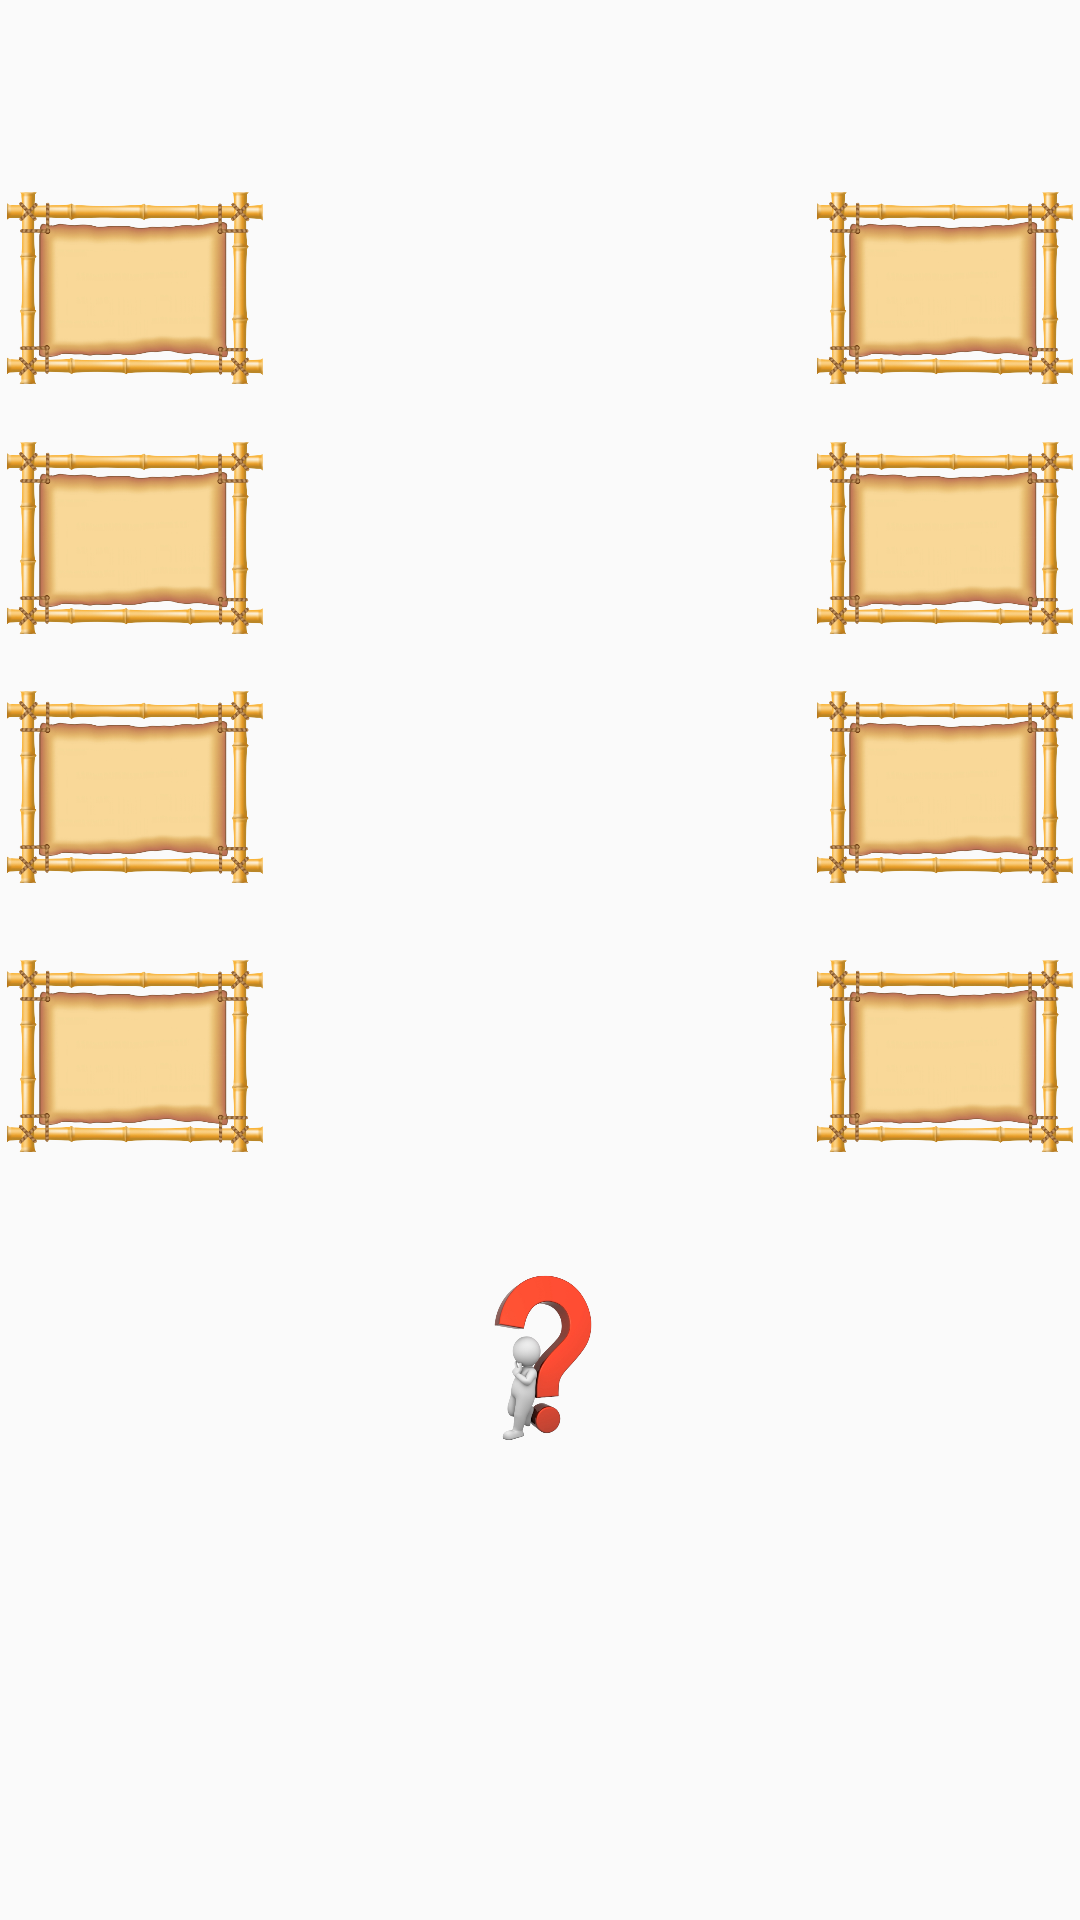

Here is an Android app screen rendered from its layout file. Give the layout XML and the strings, colors and styles it references.
<!-- AndroidManifest.xml: application theme Theme.AppCompat.Light.NoActionBar.FullScreen -->
<!-- res/layout/activity_organs.xml -->
<?xml version="1.0" encoding="utf-8"?>
<androidx.constraintlayout.widget.ConstraintLayout xmlns:android="http://schemas.android.com/apk/res/android"
    xmlns:app="http://schemas.android.com/apk/res-auto"
    xmlns:tools="http://schemas.android.com/tools"
    android:id="@+id/full_body"
    android:layout_width="match_parent"
    android:layout_height="match_parent"
    android:background="@drawable/organs_background"
    tools:context=".ClassroomActivity">

    <FrameLayout
        android:id="@+id/frame_layout"
        android:layout_width="match_parent"
        android:layout_height="match_parent">

        <androidx.constraintlayout.widget.ConstraintLayout
            android:id="@+id/bodyOrganLayout"
            android:layout_width="match_parent"
            android:layout_height="match_parent"
            tools:layout_editor_absoluteX="-10dp"
            tools:layout_editor_absoluteY="5dp">

            <androidx.constraintlayout.widget.Guideline
                android:id="@+id/guiV25"
                android:layout_width="match_parent"
                android:layout_height="0dp"
                android:orientation="vertical"
                app:layout_constraintGuide_percent="0.25" />

            <androidx.constraintlayout.widget.Guideline
                android:id="@+id/guiV75"
                android:layout_width="wrap_content"
                android:layout_height="wrap_content"
                android:orientation="vertical"
                app:layout_constraintGuide_percent="0.75" />

            <androidx.constraintlayout.widget.Guideline
                android:id="@+id/guiH20"
                android:layout_width="wrap_content"
                android:layout_height="wrap_content"
                android:orientation="horizontal"
                app:layout_constraintGuide_percent="0.20" />

            <androidx.constraintlayout.widget.Guideline
                android:id="@+id/guiH33"
                android:layout_width="wrap_content"
                android:layout_height="wrap_content"
                android:orientation="horizontal"
                app:layout_constraintGuide_percent="0.33" />

            <androidx.constraintlayout.widget.Guideline
                android:id="@+id/guiH46"
                android:layout_width="wrap_content"
                android:layout_height="wrap_content"
                android:orientation="horizontal"
                app:layout_constraintGuide_percent="0.46" />

            <androidx.constraintlayout.widget.Guideline
                android:id="@+id/guiH60"
                android:layout_width="wrap_content"
                android:layout_height="wrap_content"
                android:orientation="horizontal"
                app:layout_constraintGuide_percent="0.60" />

            <ImageView
                android:id="@+id/ivPart1"
                android:layout_width="0dp"
                android:layout_height="0dp"
                app:layout_constraintBottom_toTopOf="@+id/guiH20"
                app:layout_constraintEnd_toStartOf="@+id/guiV25"
                app:layout_constraintHeight_percent="0.10"
                app:layout_constraintStart_toStartOf="parent"
                app:layout_constraintWidth_percent="0.25"
                app:srcCompat="@drawable/forest_blackboard" />

            <ImageView
                android:id="@+id/ivPart2"
                android:layout_width="0dp"
                android:layout_height="0dp"
                app:layout_constraintBottom_toTopOf="@+id/guiH33"
                app:layout_constraintEnd_toStartOf="@+id/guiV25"
                app:layout_constraintHeight_percent="0.10"
                app:layout_constraintStart_toStartOf="parent"
                app:layout_constraintWidth_percent="0.25"
                app:srcCompat="@drawable/forest_blackboard" />

            <ImageView
                android:id="@+id/ivPart3"
                android:layout_width="0dp"
                android:layout_height="0dp"
                app:layout_constraintBottom_toTopOf="@+id/guiH46"
                app:layout_constraintEnd_toStartOf="@+id/guiV25"
                app:layout_constraintHeight_percent="0.10"
                app:layout_constraintStart_toStartOf="parent"
                app:layout_constraintWidth_percent="0.25"
                app:srcCompat="@drawable/forest_blackboard" />

            <ImageView
                android:id="@+id/ivPart4"
                android:layout_width="0dp"
                android:layout_height="0dp"
                app:layout_constraintBottom_toTopOf="@+id/guiH60"
                app:layout_constraintEnd_toStartOf="@+id/guiV25"
                app:layout_constraintHeight_percent="0.10"
                app:layout_constraintStart_toStartOf="parent"
                app:layout_constraintWidth_percent="0.25"
                app:srcCompat="@drawable/forest_blackboard" />

            <ImageView
                android:id="@+id/ivPart5"
                android:layout_width="0dp"
                android:layout_height="0dp"
                app:layout_constraintBottom_toTopOf="@+id/guiH20"
                app:layout_constraintEnd_toEndOf="parent"
                app:layout_constraintHeight_percent="0.10"
                app:layout_constraintStart_toStartOf="@+id/guiV75"
                app:layout_constraintWidth_percent="0.25"
                app:srcCompat="@drawable/forest_blackboard" />

            <ImageView
                android:id="@+id/ivPart6"
                android:layout_width="0dp"
                android:layout_height="0dp"
                app:layout_constraintBottom_toTopOf="@+id/guiH33"
                app:layout_constraintEnd_toEndOf="parent"
                app:layout_constraintHeight_percent="0.10"
                app:layout_constraintStart_toStartOf="@+id/guiV75"
                app:layout_constraintWidth_percent="0.25"
                app:srcCompat="@drawable/forest_blackboard" />

            <ImageView
                android:id="@+id/ivPart7"
                android:layout_width="0dp"
                android:layout_height="0dp"
                app:layout_constraintBottom_toTopOf="@+id/guiH46"
                app:layout_constraintEnd_toEndOf="parent"
                app:layout_constraintHeight_percent="0.10"
                app:layout_constraintStart_toStartOf="@+id/guiV75"
                app:layout_constraintWidth_percent="0.25"
                app:srcCompat="@drawable/forest_blackboard" />

            <ImageView
                android:id="@+id/ivPart8"
                android:layout_width="0dp"
                android:layout_height="0dp"
                app:layout_constraintBottom_toTopOf="@+id/guiH60"
                app:layout_constraintEnd_toEndOf="parent"
                app:layout_constraintHeight_percent="0.10"
                app:layout_constraintStart_toStartOf="@+id/guiV75"
                app:layout_constraintWidth_percent="0.25"
                app:srcCompat="@drawable/forest_blackboard" />

            <ImageView
                android:id="@+id/ivQuestion"
                android:layout_width="0dp"
                android:layout_height="0dp"
                android:layout_marginBottom="184dp"
                android:visibility="invisible"
                app:layout_constraintBottom_toTopOf="@+id/guiH60"
                app:layout_constraintEnd_toEndOf="parent"
                app:layout_constraintHeight_percent="0.20"
                app:layout_constraintHorizontal_bias="0.5"
                app:layout_constraintStart_toStartOf="parent"
                app:layout_constraintWidth_percent="0.4"
                app:srcCompat="@drawable/forest_blackboard" />
        </androidx.constraintlayout.widget.ConstraintLayout>

        <androidx.constraintlayout.widget.ConstraintLayout
            android:id="@+id/parts_layout"
            android:layout_width="match_parent"
            android:layout_height="match_parent">

            <ImageView
                android:id="@+id/ivOpenQuestion"
                android:layout_width="0dp"
                android:layout_height="0dp"
                android:onClick="openQuestion"
                app:layout_constraintBottom_toTopOf="@+id/guiH76"
                app:layout_constraintEnd_toEndOf="parent"
                app:layout_constraintHeight_percent="0.1"
                app:layout_constraintHorizontal_bias="0.5"
                app:layout_constraintStart_toStartOf="parent"
                app:layout_constraintWidth_percent="0.2"
                app:srcCompat="@drawable/question_mark" />

            <androidx.constraintlayout.widget.Guideline
                android:id="@+id/guiH76"
                android:layout_width="wrap_content"
                android:layout_height="wrap_content"
                android:orientation="horizontal"
                app:layout_constraintGuide_percent="0.76" />

            <androidx.constraintlayout.widget.Guideline
                android:id="@+id/guiV18"
                android:layout_width="match_parent"
                android:layout_height="0dp"
                android:orientation="vertical"
                app:layout_constraintGuide_percent="0.18" />

            <androidx.constraintlayout.widget.Guideline
                android:id="@+id/guiV50"
                android:layout_width="match_parent"
                android:layout_height="0dp"
                android:orientation="vertical"
                app:layout_constraintGuide_percent="0.50" />

            <androidx.constraintlayout.widget.Guideline
                android:id="@+id/guiV68"
                android:layout_width="match_parent"
                android:layout_height="0dp"
                android:orientation="vertical"
                app:layout_constraintGuide_percent="0.82" />

            <androidx.constraintlayout.widget.Guideline
                android:id="@+id/guiH83"
                android:layout_width="wrap_content"
                android:layout_height="wrap_content"
                android:orientation="horizontal"
                app:layout_constraintGuide_percent="0.83" />
        </androidx.constraintlayout.widget.ConstraintLayout>


    </FrameLayout>

</androidx.constraintlayout.widget.ConstraintLayout>
<!-- resources referenced by this layout -->
<resources>
  <!-- drawable forest_blackboard: png bitmap (drawable, 180118 bytes) -->
  <!-- drawable question_mark: png bitmap (drawable, 87596 bytes) -->
  <style name="Theme.AppCompat.Light.NoActionBar.FullScreen" parent="@style/Theme.AppCompat.Light.NoActionBar">
          <item name="android:windowNoTitle">true</item>
          <item name="android:windowActionBar">false</item>
          <item name="android:windowFullscreen">true</item>
          <item name="android:windowContentOverlay">@null</item>
      </style>
</resources>
